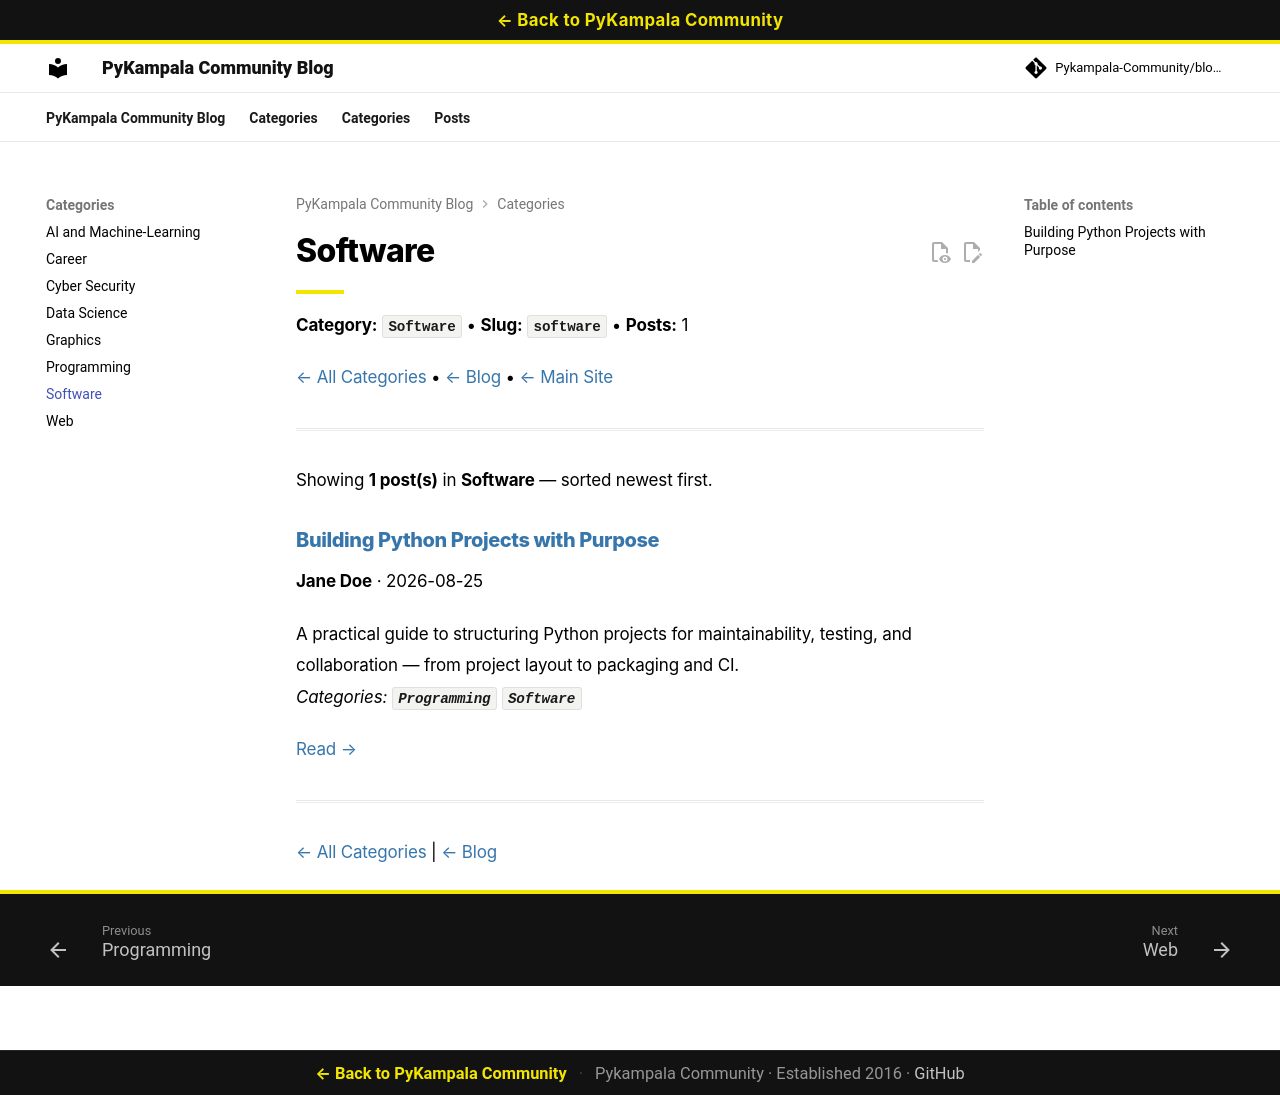

repository: Pykampala-Community/blogs · page: categories/software/index.html · generator: mkdocs

# Software

<div class="metro-divider" style="width:48px; height:4px; background: var(--brand-primary); margin: 16px 0;"></div>

**Category:** `Software`  •  **Slug:** `software`  •  **Posts:** 1

[← All Categories](../categories.md)  •  [← Blog](../index.md)  •  [← Main Site](https://pykampala-community.github.io/)

---

Showing **1 post(s)** in **Software** — sorted newest first.

### [Building Python Projects with Purpose](../posts/2026-08-25-building-python-projects.md)

**Jane Doe** · 2026-08-25

A practical guide to structuring Python projects for maintainability, testing, and collaboration — from project layout to packaging and CI.  
*Categories: [`Programming`](./programming.md) [`Software`](./software.md)*

[Read →](../posts/2026-08-25-building-python-projects.md)

---


[← All Categories](../categories.md) | [← Blog](../index.md)
